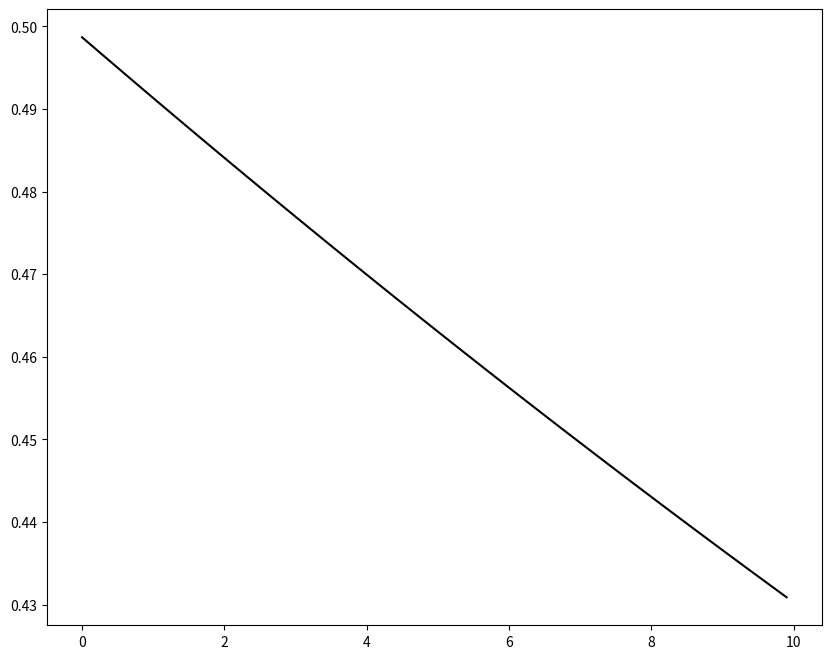

Write the Python code that produced this figure.
import numpy as np
import matplotlib.pyplot as plt


def Hermite_nongaussian_soft(y, a_3, a_4):
    h_3 = (a_3 / 6) * (1 - 0.015 * np.abs(a_3) + 0.3 * a_3**2) / \
        (1 + 0.2 * (a_4 - 3))
    h_40 = ((1 + 1.25 * (a_4 - 3))**(1/3) - 1) / 10
    h_4 = h_40 * (1 - (1.43 * a_3**2 / (a_4 - 3)))**(1 - 0.4 * a_4**0.8)
    k = (1 + 2 * h_3**2 + 6 * h_4**2)**-0.5

    a = h_3 / 3 * h_4
    b = 1 / 3 * h_4
    c = (b - 1 - a**2)**3
    xi_y = 1.5 * b * (a + y / k) - a**3
    x = (np.sqrt(xi_y**2 + c) + xi_y)**(1/3) - (np.sqrt(xi_y**2 + c) - xi_y)**(1/3) - a
    norm = 1 / np.sqrt(2 * np.pi)

    print("h_3: ", h_3)
    print("h_40: ", h_40)
    print("h_4: ", h_4)
    print("k: ", k)
    print("a: ", a)
    print("b: ", b)
    print("c: ", c)
    print("xi_y: ", xi_y)
    print("xi_y**2 + c: ", xi_y**2 + c)
    print("norm: ", norm)

    return  norm * np.exp(- x**2 / 2) / np.abs(k * (1 + 2 * h_3 * x + 3 * h_4 * x**2 - 3 * h_4))


def Hermite_nongaussian_hard():
    pass


def main():
    x = np.arange(0, 10, 0.1)
    y = Hermite_nongaussian_soft(x, 2., 5.)
    fig, ax = plt.subplots(figsize=(10, 8), dpi=120)
    ax.plot(x, y, 'k-')

    plt.show()

if __name__ == '__main__':
    main()